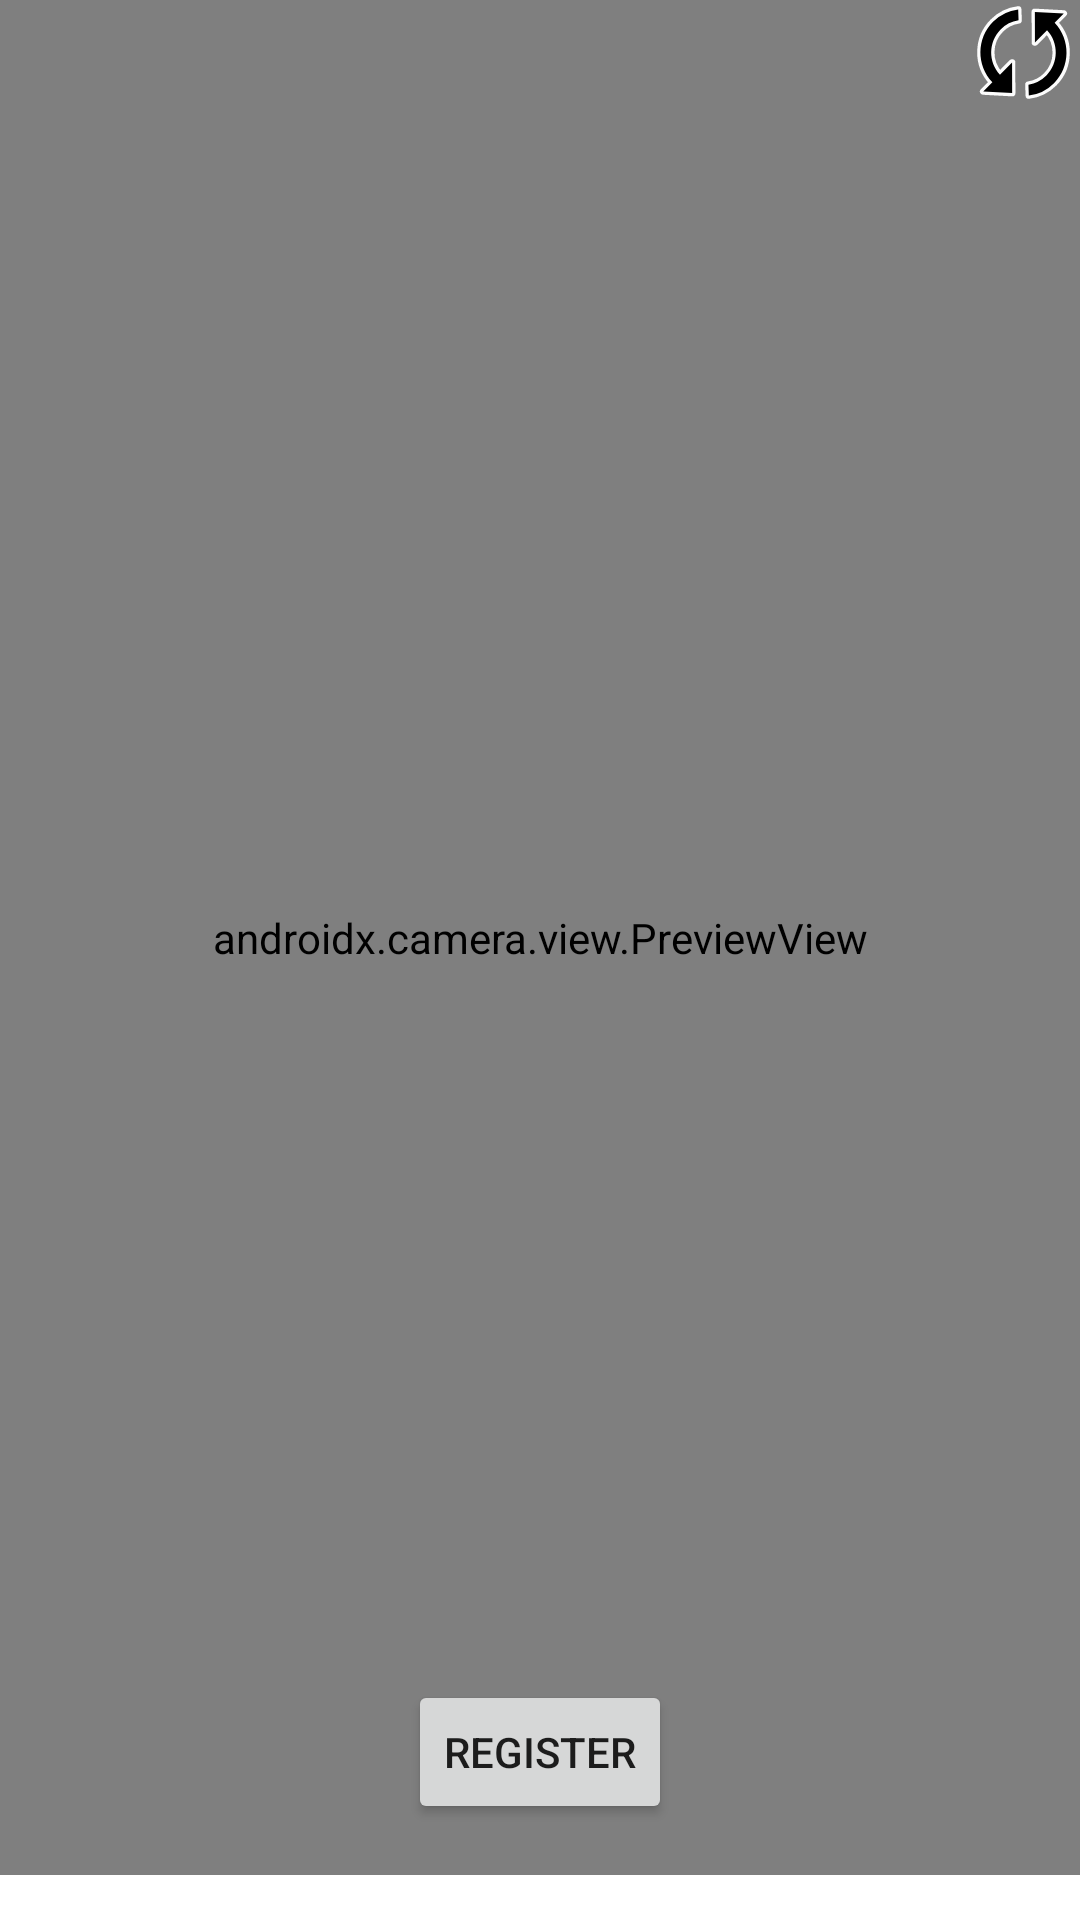

Layout XML and referenced resources for this Android screen:
<!-- AndroidManifest.xml: application theme Theme.HappyBirthday -->
<!-- res/layout/activity_upload.xml -->
<?xml version="1.0" encoding="utf-8"?>
<androidx.constraintlayout.widget.ConstraintLayout xmlns:android="http://schemas.android.com/apk/res/android"
    xmlns:app="http://schemas.android.com/apk/res-auto"
    xmlns:tools="http://schemas.android.com/tools"
    android:layout_width="match_parent"
    android:layout_height="match_parent"
    tools:context=".UploadActivity">

    <androidx.camera.view.PreviewView
        android:id="@+id/viewFinder"
        android:layout_width="match_parent"
        android:layout_height="625dp"
        app:layout_constraintEnd_toEndOf="parent"
        app:layout_constraintStart_toStartOf="parent"
        app:layout_constraintTop_toTopOf="parent" >
    </androidx.camera.view.PreviewView>

    <ImageView
        android:id="@+id/switch_camera"
        android:layout_width="38dp"
        android:layout_height="35dp"
        android:contentDescription="Switch Camera Button"
        android:src="@drawable/ic_cycle_svgrepo_com"
        app:layout_constraintEnd_toEndOf="@+id/viewFinder"
        app:layout_constraintTop_toTopOf="@+id/viewFinder" />

    <RelativeLayout
        android:id="@+id/loadingPanel"
        android:layout_width="383dp"
        android:layout_height="575dp"
        android:layout_marginTop="16dp"
        android:visibility="gone"
        app:layout_constraintEnd_toEndOf="parent"
        app:layout_constraintStart_toStartOf="parent"
        app:layout_constraintTop_toTopOf="parent">

        <ProgressBar
            android:layout_width="match_parent"
            android:layout_height="match_parent"
            android:indeterminate="true" />
    </RelativeLayout>

    <Button
        android:id="@+id/shutterButton"
        android:layout_width="wrap_content"
        android:layout_height="wrap_content"
        android:layout_marginBottom="32dp"
        android:text="Register"
        app:layout_constraintBottom_toBottomOf="parent"
        app:layout_constraintEnd_toEndOf="parent"
        app:layout_constraintStart_toStartOf="parent" />

    <EditText
        android:id="@+id/personName"
        android:layout_width="220dp"
        android:layout_height="50dp"
        android:layout_marginStart="8dp"
        android:ems="10"
        android:hint="Name"
        android:inputType="textUri"

        android:textSize="16sp"
        app:layout_constraintBottom_toBottomOf="parent"
        app:layout_constraintStart_toStartOf="parent"
        app:layout_constraintTop_toBottomOf="@+id/viewFinder"
        app:layout_constraintVertical_bias="0.077" />

    <Spinner
        android:id="@+id/spinner"
        style="@style/Base.Widget.AppCompat.Spinner.Underlined"
        android:layout_width="140dp"
        android:layout_height="50dp"
        android:layout_marginEnd="8dp"
        android:textSize="16sp"
        app:layout_constraintBottom_toBottomOf="@+id/personName"
        app:layout_constraintEnd_toEndOf="parent" />

</androidx.constraintlayout.widget.ConstraintLayout>
<!-- resources referenced by this layout -->
<resources>
  <!-- drawable ic_cycle_svgrepo_com (drawable) -->
  <vector xmlns:android="http://schemas.android.com/apk/res/android"
      android:width="800dp"
      android:height="800dp"
      android:viewportWidth="20"
      android:viewportHeight="20">
    <path
        android:pathData="M5.516,14.224c-2.262,-2.432 -2.222,-6.244 0.128,-8.611a6.074,6.074 0,0 1,3.414 -1.736L8.989,1.8a8.112,8.112 0,0 0,-4.797 2.351c-3.149,3.17 -3.187,8.289 -0.123,11.531l-1.741,1.752 5.51,0.301 -0.015,-5.834 -2.307,2.323zM12.163,2.265l0.015,5.834 2.307,-2.322c2.262,2.434 2.222,6.246 -0.128,8.611a6.07,6.07 0,0 1,-3.414 1.736l0.069,2.076a8.122,8.122 0,0 0,4.798 -2.35c3.148,-3.172 3.186,-8.291 0.122,-11.531l1.741,-1.754 -5.51,-0.3z"
        android:strokeLineJoin="round"
        android:strokeWidth="1.24"
        android:fillColor="#000000"
        android:strokeColor="#fcfcfc"
        android:strokeLineCap="round"/>
    <path
        android:pathData="M5.516,14.224c-2.262,-2.432 -2.222,-6.244 0.128,-8.611a6.074,6.074 0,0 1,3.414 -1.736L8.989,1.8a8.112,8.112 0,0 0,-4.797 2.351c-3.149,3.17 -3.187,8.289 -0.123,11.531l-1.741,1.752 5.51,0.301 -0.015,-5.834 -2.307,2.323zM12.163,2.265l0.015,5.834 2.307,-2.322c2.262,2.434 2.222,6.246 -0.128,8.611a6.07,6.07 0,0 1,-3.414 1.736l0.069,2.076a8.122,8.122 0,0 0,4.798 -2.35c3.148,-3.172 3.186,-8.291 0.122,-11.531l1.741,-1.754 -5.51,-0.3z"
        android:fillColor="#000000"/>
  </vector>
  <style name="Theme.HappyBirthday" parent="Theme.MaterialComponents.Light.NoActionBar">
          
          <item name="colorPrimary">@color/black</item>
          <item name="colorPrimaryVariant">@color/dark_blue</item>
          <item name="colorOnPrimary">@color/white</item>
          
          <item name="colorSecondary">@color/teal_200</item>
          <item name="colorSecondaryVariant">@color/teal_700</item>
          <item name="colorOnSecondary">@color/black</item>
          
          <item name="android:statusBarColor">?attr/colorPrimaryVariant</item>
          
      </style>
  <color name="black">#FF000000</color>
  <color name="dark_blue">#23395d</color>
  <color name="white">#FFFFFFFF</color>
  <color name="teal_200">#FF03DAC5</color>
  <color name="teal_700">#FF018786</color>
</resources>
